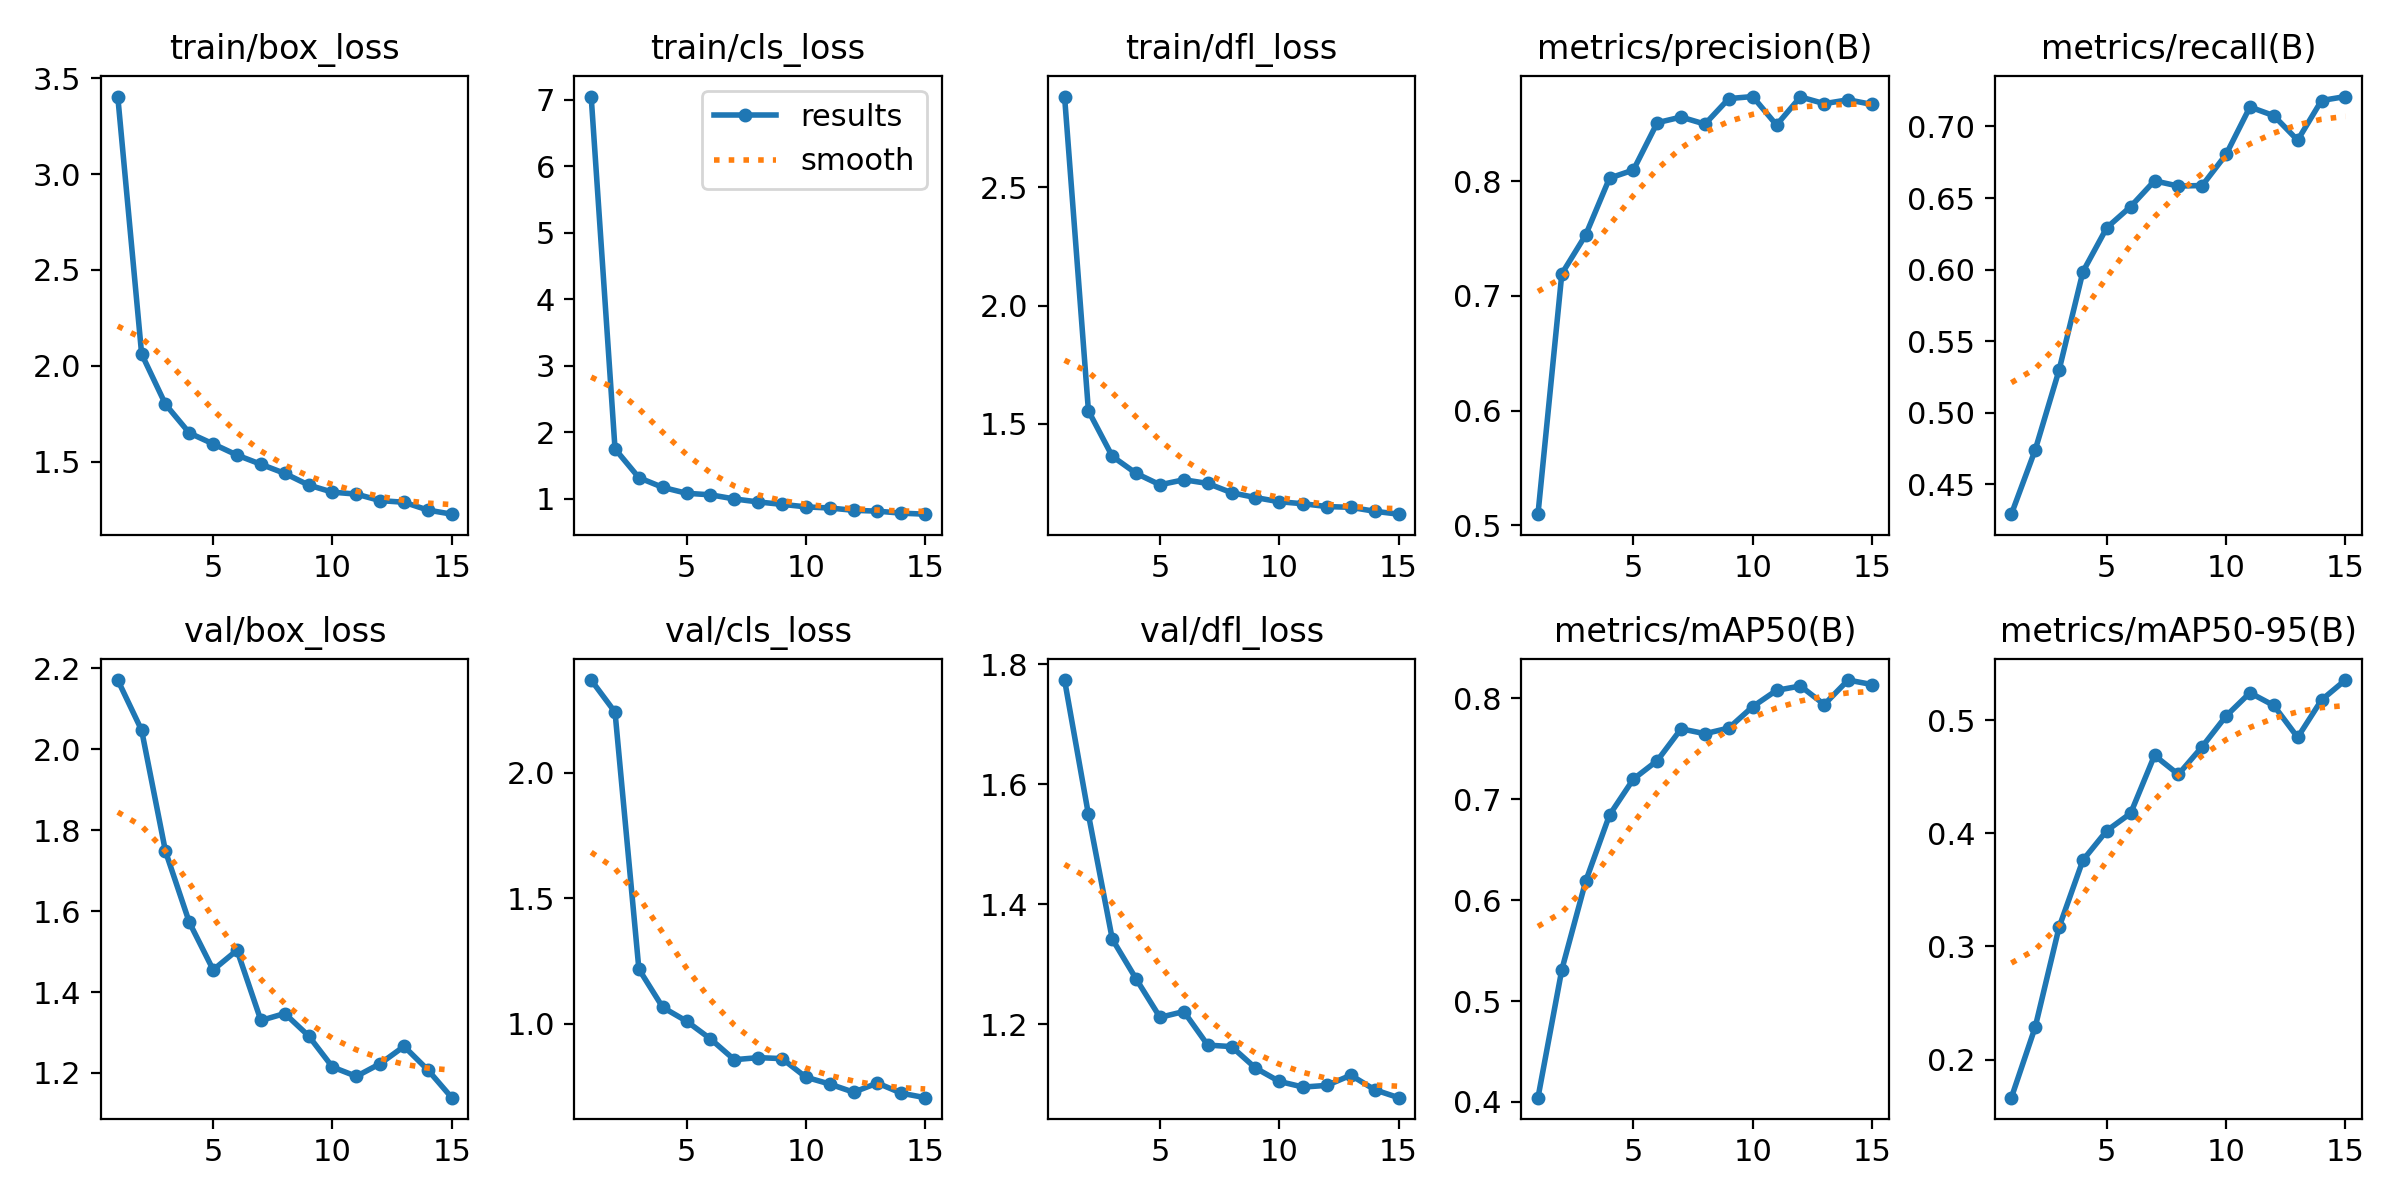

The data file committed next to this chart (first rows):
epoch, time, train/box_loss, train/cls_loss, train/dfl_loss, metrics/precision(B), metrics/recall(B), metrics/mAP50(B), metrics/mAP50-95(B), val/box_loss, val/cls_loss, val/dfl_loss, lr/pg0, lr/pg1, lr/pg2
1, 135.9, 3.404, 7.044, 2.885, 0.5098, 0.4293, 0.4043, 0.1663, 2.171, 2.369, 1.773, 0.0006639, 0.0006639, 0.0006639
2, 226.5, 2.061, 1.748, 1.554, 0.7192, 0.4742, 0.5312, 0.2288, 2.047, 2.241, 1.549, 0.001243, 0.001243, 0.001243
3, 259.1, 1.798, 1.316, 1.361, 0.753, 0.5299, 0.6188, 0.317, 1.748, 1.218, 1.342, 0.001734, 0.001734, 0.001734
4, 291.6, 1.649, 1.17, 1.289, 0.8025, 0.5986, 0.6845, 0.3764, 1.572, 1.066, 1.275, 0.001604, 0.001604, 0.001604
5, 324.8, 1.592, 1.081, 1.241, 0.8096, 0.6293, 0.72, 0.4024, 1.455, 1.011, 1.211, 0.001472, 0.001472, 0.001472
6, 367.5, 1.533, 1.058, 1.262, 0.8508, 0.644, 0.7383, 0.4178, 1.503, 0.9404, 1.221, 0.00134, 0.00134, 0.00134
7, 401.6, 1.486, 0.9964, 1.246, 0.8557, 0.662, 0.7698, 0.469, 1.33, 0.8576, 1.165, 0.001208, 0.001208, 0.001208
8, 436.2, 1.438, 0.9509, 1.207, 0.8496, 0.6583, 0.765, 0.4522, 1.347, 0.8659, 1.163, 0.001076, 0.001076, 0.001076
9, 471.7, 1.377, 0.9148, 1.186, 0.8718, 0.6588, 0.7706, 0.4768, 1.292, 0.8619, 1.127, 0.000944, 0.000944, 0.000944
10, 507.3, 1.34, 0.8775, 1.169, 0.8736, 0.6804, 0.7918, 0.5038, 1.215, 0.788, 1.104, 0.000812, 0.000812, 0.000812
11, 544.1, 1.33, 0.8597, 1.16, 0.8488, 0.7136, 0.808, 0.5244, 1.192, 0.7606, 1.095, 0.00068, 0.00068, 0.00068
12, 581.2, 1.296, 0.8255, 1.148, 0.8732, 0.7075, 0.8123, 0.5131, 1.223, 0.7282, 1.098, 0.000548, 0.000548, 0.000548
13, 618.7, 1.288, 0.8127, 1.145, 0.8674, 0.6904, 0.7939, 0.4849, 1.266, 0.7646, 1.115, 0.000416, 0.000416, 0.000416
14, 656, 1.247, 0.7824, 1.128, 0.8708, 0.7181, 0.8182, 0.518, 1.207, 0.7243, 1.091, 0.000284, 0.000284, 0.000284
15, 693.3, 1.225, 0.7673, 1.116, 0.8667, 0.7209, 0.8137, 0.5356, 1.139, 0.7064, 1.077, 0.000152, 0.000152, 0.000152
